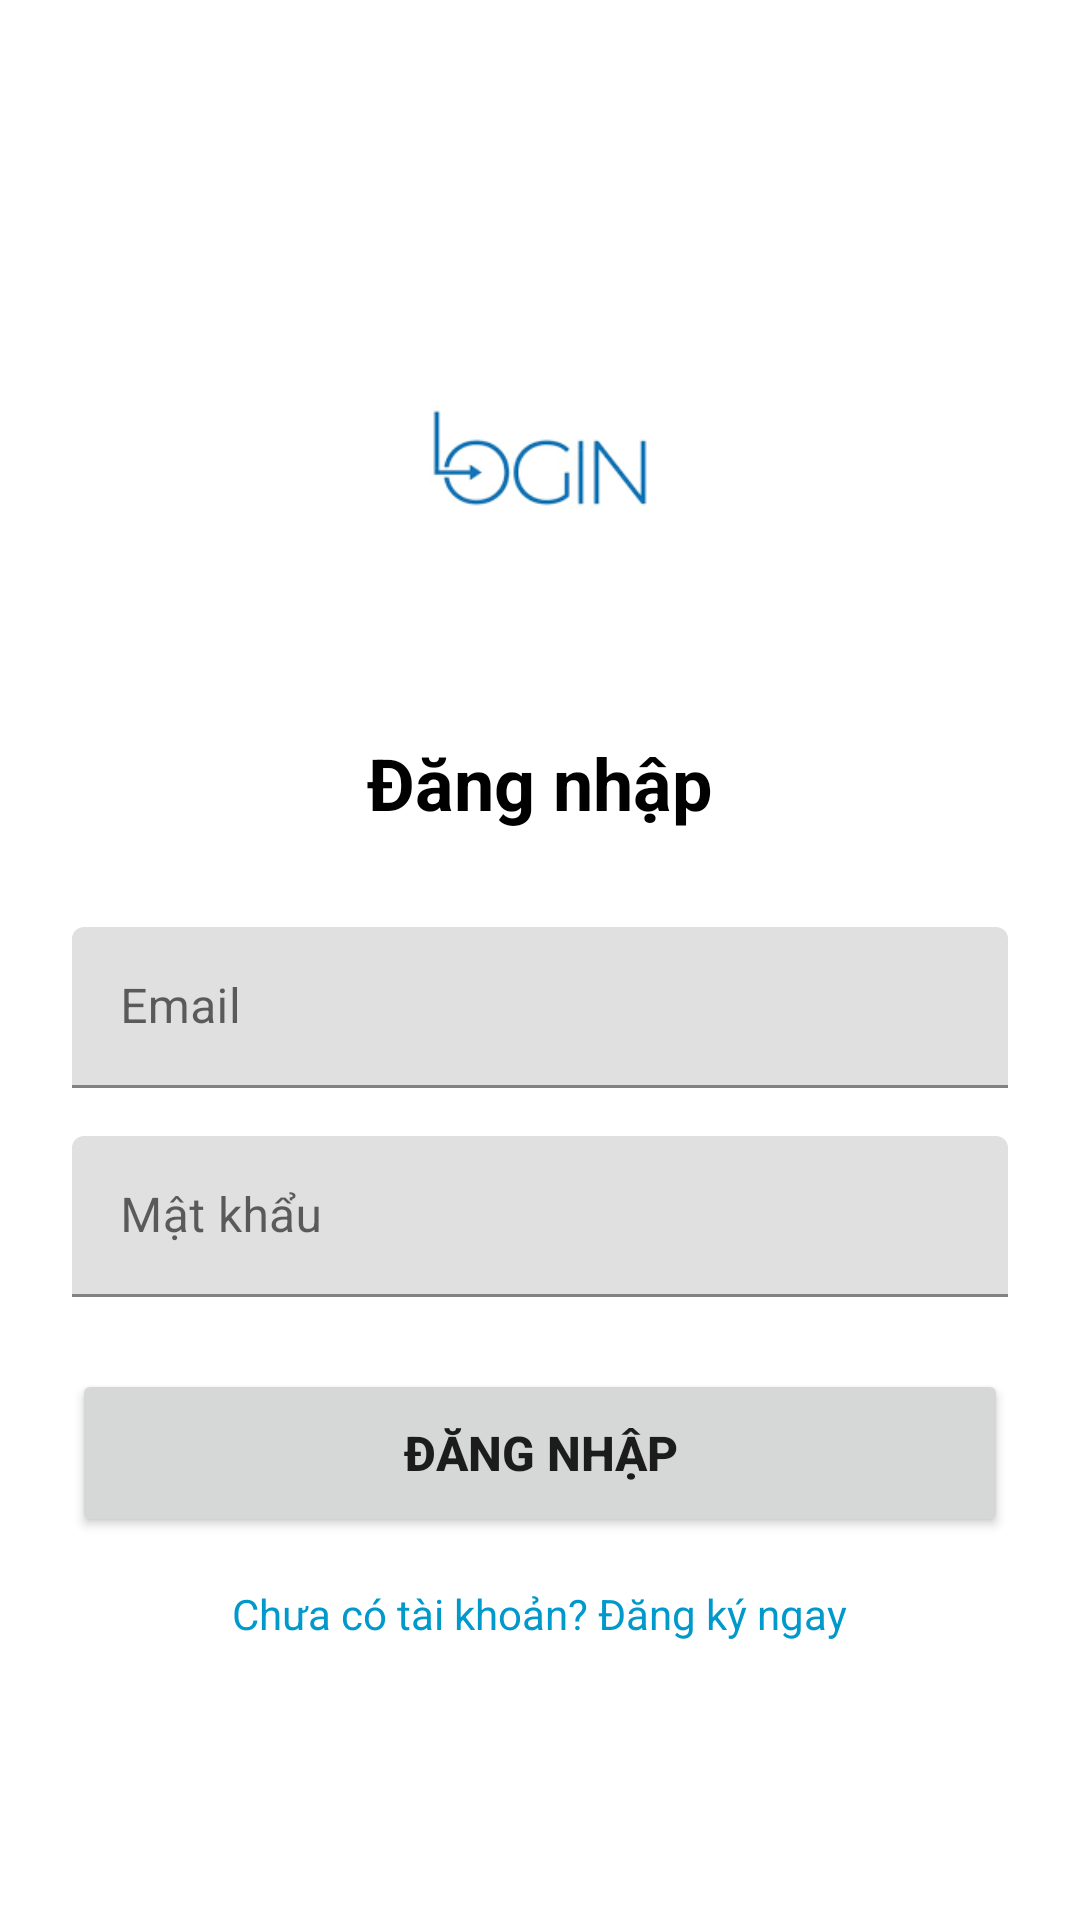

Reconstruct the res/layout file that produces this screen, plus the resources it refers to.
<!-- AndroidManifest.xml: activity theme Theme.MobieAPPHND -->
<!-- res/layout/activity_login.xml -->
<?xml version="1.0" encoding="utf-8"?>
<LinearLayout xmlns:android="http://schemas.android.com/apk/res/android"
    android:layout_width="match_parent"
    android:layout_height="match_parent"
    android:orientation="vertical"
    android:padding="24dp"
    android:id="@+id/container"
    android:gravity="center">

    <ImageView
        android:layout_width="120dp"
        android:layout_height="120dp"
        android:src="@drawable/login"
        android:layout_marginBottom="32dp"
        android:contentDescription="Logo" />

    <TextView
        android:layout_width="wrap_content"
        android:layout_height="wrap_content"
        android:text="Đăng nhập"
        android:textSize="24sp"
        android:textStyle="bold"
        android:layout_marginBottom="32dp"
        android:textColor="@android:color/black" />

    <com.google.android.material.textfield.TextInputLayout
        android:layout_width="match_parent"
        android:layout_height="wrap_content"
        android:layout_marginBottom="16dp">

        <EditText
            android:id="@+id/et_email"
            android:layout_width="match_parent"
            android:layout_height="wrap_content"
            android:hint="Email"
            android:inputType="textEmailAddress"
            android:padding="16dp" />

    </com.google.android.material.textfield.TextInputLayout>

    <com.google.android.material.textfield.TextInputLayout
        android:layout_width="match_parent"
        android:layout_height="wrap_content"
        android:layout_marginBottom="24dp">

        <EditText
            android:id="@+id/et_password"
            android:layout_width="match_parent"
            android:layout_height="wrap_content"
            android:hint="Mật khẩu"
            android:inputType="textPassword"
            android:padding="16dp" />

    </com.google.android.material.textfield.TextInputLayout>

    <Button
        android:id="@+id/btn_login"
        android:layout_width="match_parent"
        android:layout_height="56dp"
        android:text="Đăng nhập"
        android:textSize="16sp"
        android:textStyle="bold"
        android:layout_marginBottom="16dp" />

    <TextView
        android:id="@+id/tv_register"
        android:layout_width="wrap_content"
        android:layout_height="wrap_content"
        android:text="Chưa có tài khoản? Đăng ký ngay"
        android:textColor="@android:color/holo_blue_dark"
        android:textSize="14sp"
        android:clickable="true"
        android:focusable="true" />

</LinearLayout>
<!-- resources referenced by this layout -->
<resources>
  <!-- drawable login: png bitmap (drawable, 3332 bytes) -->
  <style name="Theme.MobieAPPHND" parent="Theme.MaterialComponents.DayNight.DarkActionBar">
          
          <item name="colorPrimary">@color/purple_500</item>
          <item name="colorPrimaryVariant">@color/purple_700</item>
          <item name="colorOnPrimary">@color/white</item>
          
          <item name="colorSecondary">@color/teal_200</item>
          <item name="colorSecondaryVariant">@color/teal_700</item>
          <item name="colorOnSecondary">@color/black</item>
          
          <item name="android:statusBarColor">?attr/colorPrimaryVariant</item>
          
      </style>
  <color name="purple_500">#FF6200EE</color>
  <color name="purple_700">#FF3700B3</color>
  <color name="white">#FFFFFFFF</color>
  <color name="teal_200">#FF03DAC5</color>
  <color name="teal_700">#FF018786</color>
  <color name="black">#FF000000</color>
</resources>
